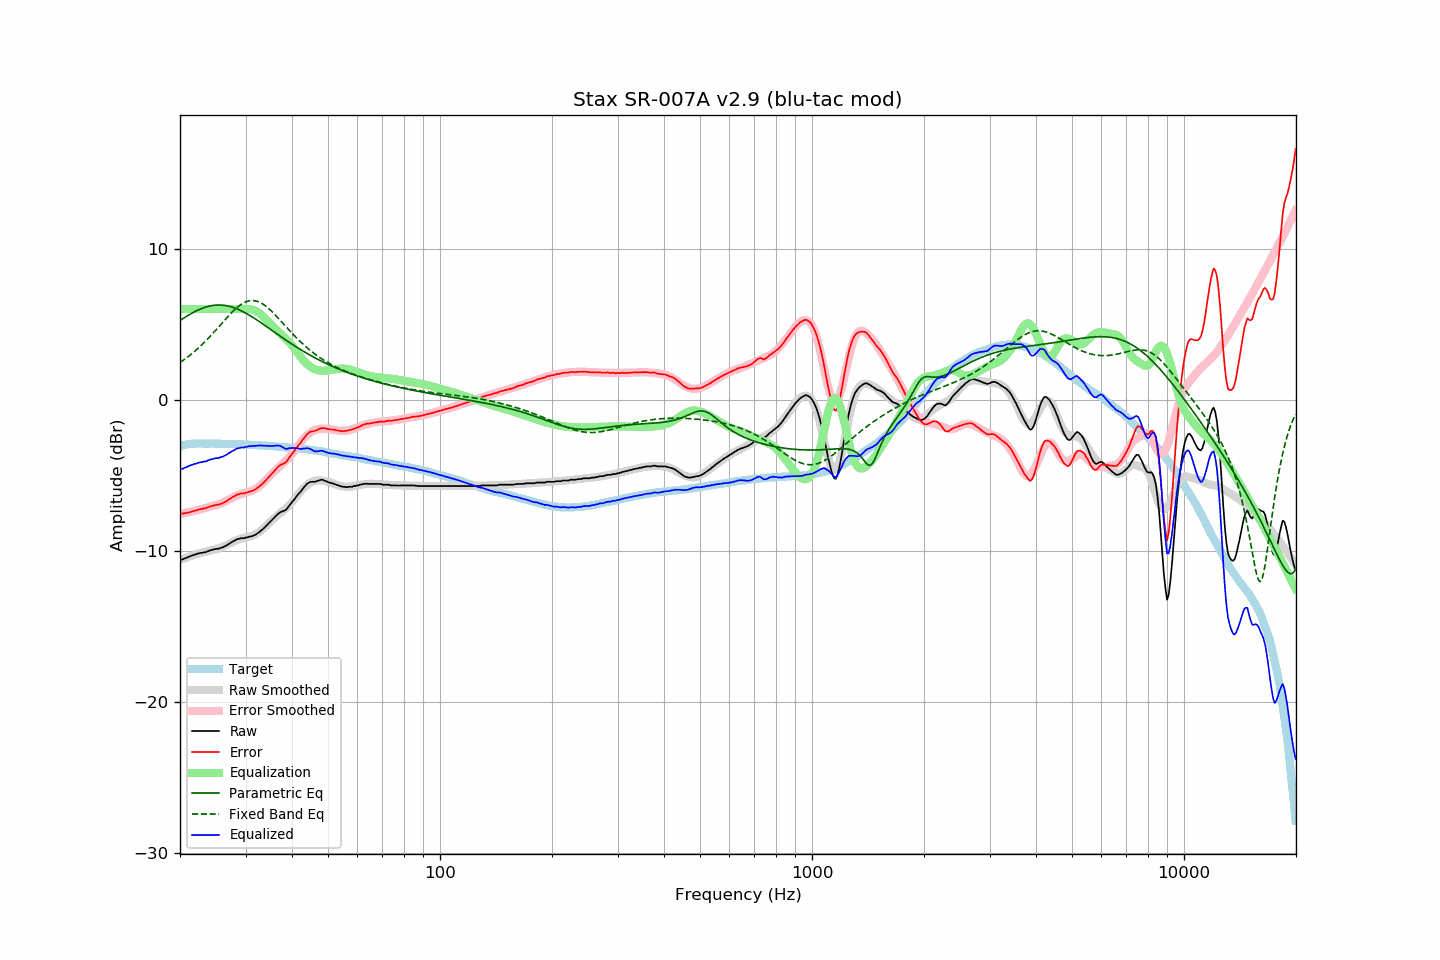

The data file committed next to this chart (first rows):
frequency, raw, error, smoothed, error_smoothed, equalization, parametric_eq, fixed_band_eq, equalized_raw, equalized_smoothed, target
20.00, -10.59, -7.52, -10.61, -7.56, 6.00, 5.24, 2.46, -4.59, -4.61, -3.08
20.20, -10.58, -7.54, -10.57, -7.54, 6.00, 5.31, 2.53, -4.58, -4.57, -3.05
20.40, -10.55, -7.54, -10.53, -7.52, 6.00, 5.38, 2.60, -4.55, -4.53, -3.02
20.61, -10.49, -7.50, -10.49, -7.50, 6.00, 5.44, 2.68, -4.49, -4.49, -3.00
20.81, -10.46, -7.50, -10.45, -7.48, 6.00, 5.51, 2.76, -4.46, -4.45, -2.97
21.02, -10.41, -7.48, -10.41, -7.45, 6.00, 5.57, 2.84, -4.41, -4.41, -2.94
21.23, -10.37, -7.45, -10.38, -7.43, 6.00, 5.64, 2.92, -4.37, -4.38, -2.93
21.44, -10.32, -7.41, -10.34, -7.41, 6.00, 5.70, 3.01, -4.32, -4.34, -2.92
21.66, -10.29, -7.39, -10.31, -7.38, 6.00, 5.76, 3.10, -4.29, -4.31, -2.91
21.87, -10.25, -7.35, -10.27, -7.36, 6.00, 5.81, 3.19, -4.25, -4.27, -2.91
22.09, -10.23, -7.34, -10.24, -7.33, 6.00, 5.87, 3.28, -4.23, -4.24, -2.90
22.31, -10.18, -7.29, -10.20, -7.31, 6.00, 5.92, 3.37, -4.18, -4.20, -2.90
22.54, -10.16, -7.27, -10.17, -7.27, 6.00, 5.96, 3.47, -4.16, -4.17, -2.90
22.76, -10.13, -7.24, -10.14, -7.24, 6.00, 6.01, 3.57, -4.13, -4.14, -2.90
22.99, -10.13, -7.22, -10.11, -7.21, 6.00, 6.05, 3.67, -4.13, -4.11, -2.91
23.22, -10.09, -7.18, -10.08, -7.18, 6.00, 6.09, 3.78, -4.09, -4.08, -2.91
23.45, -10.09, -7.18, -10.06, -7.15, 6.00, 6.12, 3.88, -4.09, -4.06, -2.91
23.69, -10.03, -7.12, -10.03, -7.13, 6.00, 6.15, 3.99, -4.03, -4.03, -2.91
23.92, -10.00, -7.09, -10.01, -7.10, 6.00, 6.18, 4.11, -4.00, -4.01, -2.91
24.16, -9.95, -7.05, -9.98, -7.08, 6.00, 6.21, 4.22, -3.95, -3.98, -2.90
24.40, -9.94, -7.04, -9.96, -7.05, 6.00, 6.23, 4.33, -3.94, -3.96, -2.90
24.65, -9.90, -6.99, -9.93, -7.02, 6.00, 6.24, 4.45, -3.90, -3.93, -2.91
24.89, -9.88, -6.97, -9.90, -6.99, 6.00, 6.25, 4.57, -3.88, -3.90, -2.91
25.14, -9.86, -6.95, -9.87, -6.96, 6.00, 6.26, 4.69, -3.86, -3.87, -2.91
25.39, -9.86, -6.95, -9.84, -6.92, 6.00, 6.26, 4.81, -3.86, -3.84, -2.91
25.65, -9.81, -6.90, -9.80, -6.88, 6.00, 6.26, 4.93, -3.81, -3.80, -2.91
25.91, -9.79, -6.87, -9.76, -6.84, 6.00, 6.26, 5.05, -3.79, -3.76, -2.92
26.16, -9.74, -6.82, -9.71, -6.79, 6.00, 6.25, 5.17, -3.74, -3.71, -2.92
26.43, -9.69, -6.77, -9.66, -6.74, 6.00, 6.23, 5.29, -3.69, -3.66, -2.93
26.69, -9.64, -6.72, -9.61, -6.68, 6.00, 6.22, 5.41, -3.64, -3.61, -2.93
26.96, -9.56, -6.64, -9.56, -6.63, 6.00, 6.19, 5.52, -3.56, -3.56, -2.93
27.23, -9.50, -6.58, -9.50, -6.57, 6.00, 6.17, 5.64, -3.50, -3.50, -2.93
27.50, -9.43, -6.51, -9.45, -6.52, 6.00, 6.14, 5.75, -3.43, -3.45, -2.93
27.77, -9.37, -6.43, -9.40, -6.46, 6.00, 6.11, 5.85, -3.37, -3.40, -2.94
28.05, -9.32, -6.38, -9.35, -6.41, 6.00, 6.07, 5.96, -3.32, -3.35, -2.94
28.33, -9.25, -6.30, -9.30, -6.36, 6.00, 6.03, 6.05, -3.25, -3.30, -2.95
28.62, -9.21, -6.26, -9.26, -6.31, 6.00, 5.98, 6.14, -3.21, -3.26, -2.95
28.90, -9.20, -6.25, -9.22, -6.27, 6.00, 5.94, 6.22, -3.20, -3.22, -2.95
29.19, -9.16, -6.20, -9.19, -6.24, 6.00, 5.89, 6.30, -3.16, -3.19, -2.96
29.48, -9.16, -6.21, -9.17, -6.21, 6.00, 5.83, 6.37, -3.16, -3.17, -2.95
29.78, -9.16, -6.20, -9.14, -6.18, 6.00, 5.78, 6.42, -3.16, -3.14, -2.96
30.08, -9.11, -6.15, -9.12, -6.15, 6.00, 5.72, 6.47, -3.11, -3.12, -2.97
30.38, -9.11, -6.14, -9.10, -6.12, 6.00, 5.66, 6.51, -3.11, -3.10, -2.98
30.68, -9.06, -6.09, -9.07, -6.09, 5.99, 5.60, 6.54, -3.07, -3.08, -2.98
30.99, -9.05, -6.06, -9.04, -6.05, 5.98, 5.54, 6.55, -3.08, -3.06, -2.99
31.30, -9.02, -6.03, -9.00, -6.01, 5.95, 5.47, 6.56, -3.07, -3.05, -2.99
31.61, -8.97, -5.98, -8.96, -5.96, 5.92, 5.40, 6.55, -3.05, -3.04, -2.99
31.93, -8.93, -5.93, -8.90, -5.90, 5.88, 5.33, 6.53, -3.06, -3.03, -3.00
32.24, -8.86, -5.85, -8.84, -5.83, 5.82, 5.26, 6.51, -3.04, -3.02, -3.01
32.57, -8.78, -5.77, -8.77, -5.76, 5.75, 5.19, 6.47, -3.03, -3.02, -3.02
32.89, -8.70, -5.69, -8.69, -5.67, 5.67, 5.12, 6.42, -3.03, -3.02, -3.02
33.22, -8.61, -5.58, -8.60, -5.58, 5.58, 5.05, 6.36, -3.04, -3.03, -3.03
33.55, -8.52, -5.49, -8.51, -5.48, 5.48, 4.97, 6.29, -3.05, -3.03, -3.03
33.89, -8.41, -5.37, -8.41, -5.37, 5.37, 4.90, 6.22, -3.05, -3.04, -3.04
34.23, -8.30, -5.26, -8.30, -5.25, 5.25, 4.82, 6.13, -3.05, -3.05, -3.04
34.57, -8.20, -5.15, -8.19, -5.14, 5.14, 4.75, 6.04, -3.07, -3.06, -3.06
34.92, -8.09, -5.03, -8.09, -5.03, 5.03, 4.67, 5.95, -3.07, -3.06, -3.07
35.27, -7.99, -4.92, -7.99, -4.92, 4.92, 4.60, 5.85, -3.07, -3.07, -3.07
35.62, -7.87, -4.79, -7.90, -4.82, 4.82, 4.52, 5.74, -3.06, -3.08, -3.08
35.97, -7.76, -4.67, -7.80, -4.72, 4.72, 4.45, 5.63, -3.05, -3.09, -3.09
... 635 more rows
